Photos from the image-classification dataset "processed" in the GitHub repository Agya-Aboagye-Otchere/CSCI-6379-3D-Printing-Defect-Detection-and-Correction. Its 6 classes are: bed adhesion, layer shifting, over extrusion, stringing, under extrusion, warping.

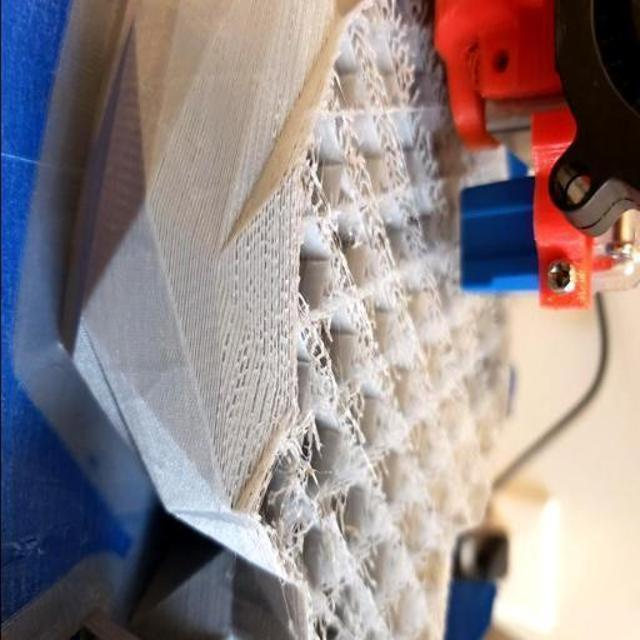
Label: under extrusion

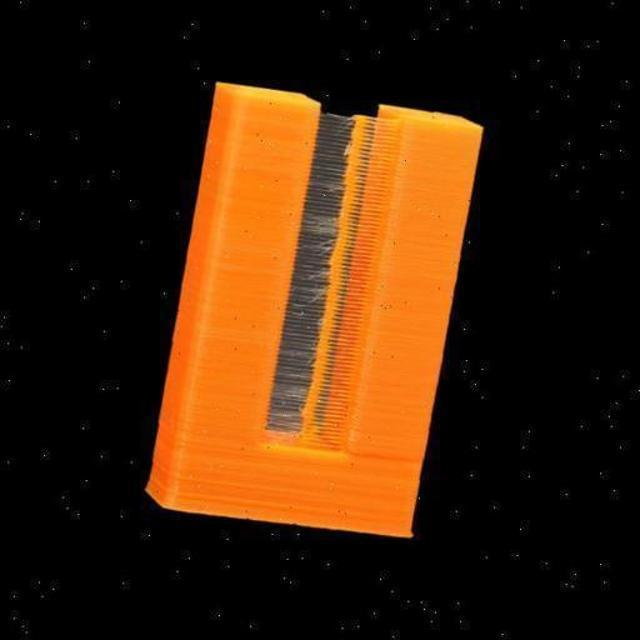
Label: stringing

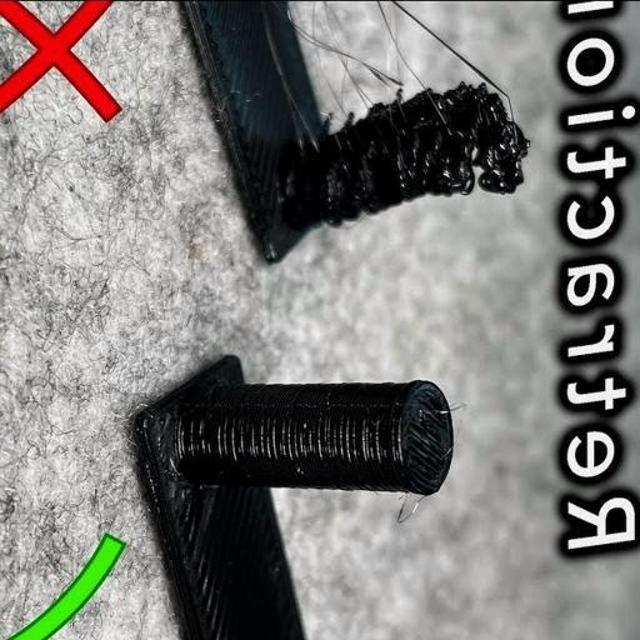
Label: over extrusion

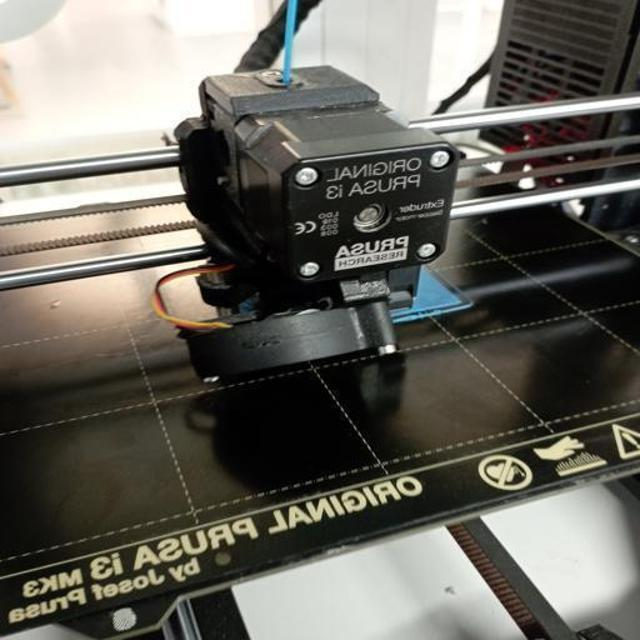
Label: bed adhesion

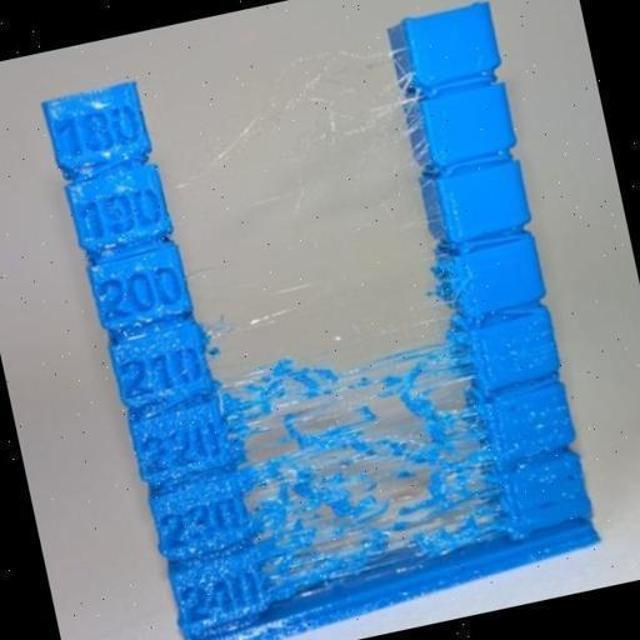
Label: stringing

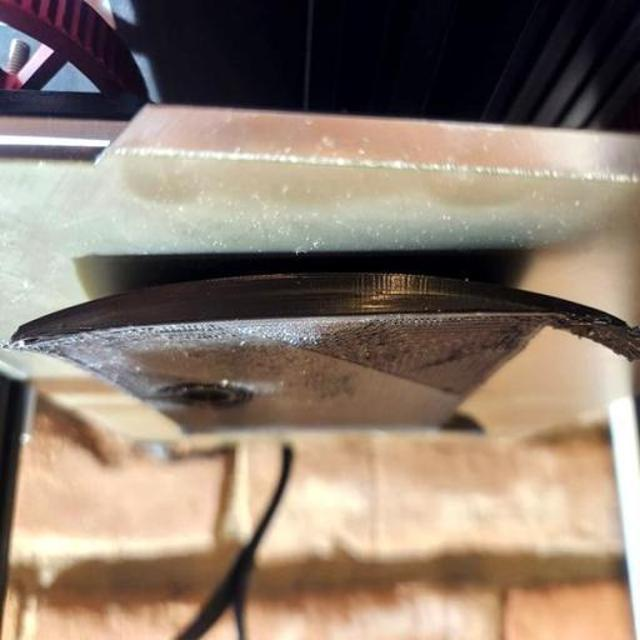
Label: warping
